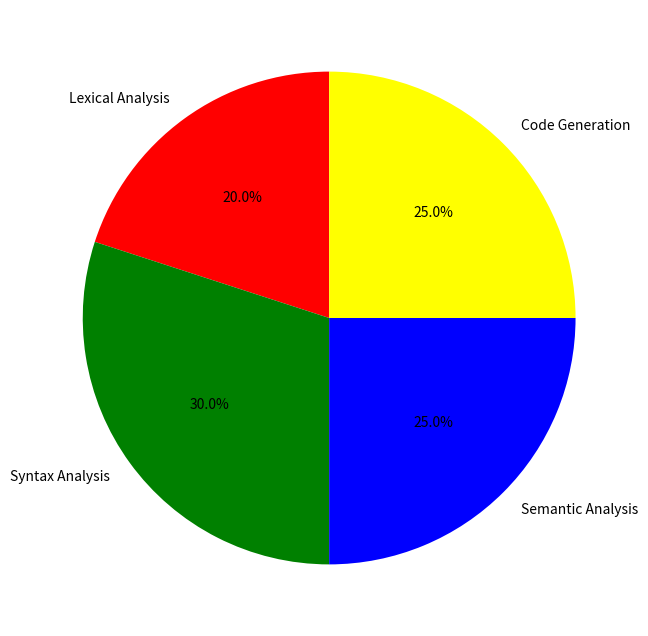

Write the Python code that produced this figure. (Note: this script raises an exception after producing the figure.)
import matplotlib.pyplot as plt

# Data for the pie chart
phases = ['Lexical Analysis', 'Syntax Analysis', 'Semantic Analysis', 'Code Generation']
time_spent = [20, 30, 25, 25]

plt.figure(figsize=(8, 8))
plt.pie(time_spent, labels=phases, autopct='%1.1f%%', startangle=90, colors=['red', 'green', 'blue', 'yellow'])
plt.savefig('code/buffer/figures/2.png')
plt.close()
